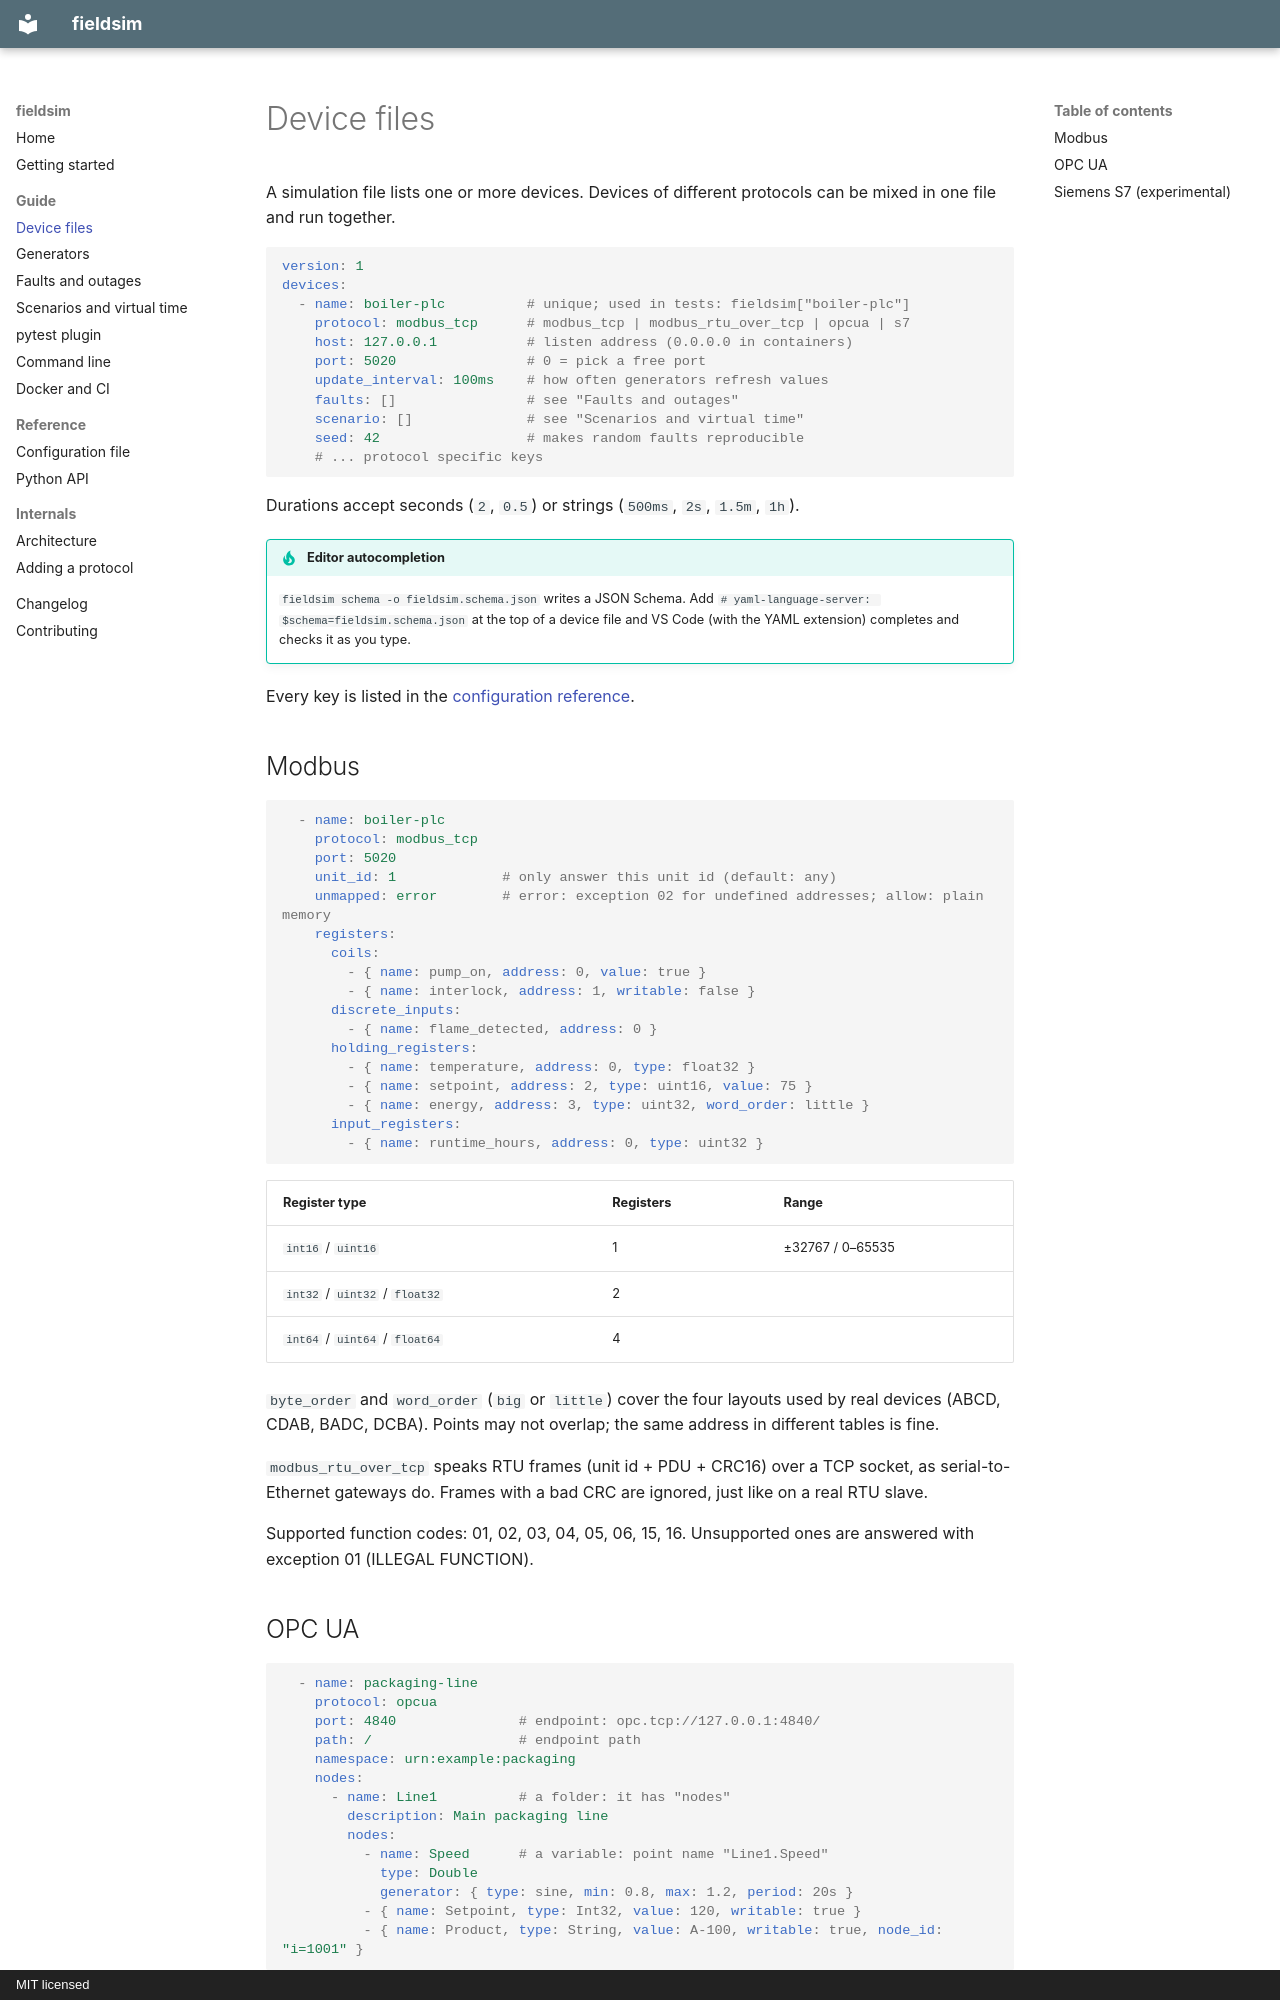

repository: enesuslu15/fieldsim · page: guide/devices/index.html · generator: mkdocs · copyright: MIT licensed

# Device files

A simulation file lists one or more devices. Devices of different protocols can
be mixed in one file and run together.

```yaml
version: 1
devices:
  - name: boiler-plc          # unique; used in tests: fieldsim["boiler-plc"]
    protocol: modbus_tcp      # modbus_tcp | modbus_rtu_over_tcp | opcua | s7
    host: 127.0.0.1           # listen address (0.0.0.0 in containers)
    port: 5020                # 0 = pick a free port
    update_interval: 100ms    # how often generators refresh values
    faults: []                # see "Faults and outages"
    scenario: []              # see "Scenarios and virtual time"
    seed: 42                  # makes random faults reproducible
    # ... protocol specific keys
```

Durations accept seconds (`2`, `0.5`) or strings (`500ms`, `2s`, `1.5m`, `1h`).

!!! tip "Editor autocompletion"
    `fieldsim schema -o fieldsim.schema.json` writes a JSON Schema. Add
    `# yaml-language-server: $schema=fieldsim.schema.json` at the top of a device
    file and VS Code (with the YAML extension) completes and checks it as you type.

Every key is listed in the [configuration reference](../reference/configuration.md).

## Modbus

```yaml
  - name: boiler-plc
    protocol: modbus_tcp
    port: 5020
    unit_id: 1             # only answer this unit id (default: any)
    unmapped: error        # error: exception 02 for undefined addresses; allow: plain memory
    registers:
      coils:
        - { name: pump_on, address: 0, value: true }
        - { name: interlock, address: 1, writable: false }
      discrete_inputs:
        - { name: flame_detected, address: 0 }
      holding_registers:
        - { name: temperature, address: 0, type: float32 }
        - { name: setpoint, address: 2, type: uint16, value: 75 }
        - { name: energy, address: 3, type: uint32, word_order: little }
      input_registers:
        - { name: runtime_hours, address: 0, type: uint32 }
```

| Register type | Registers | Range |
|---|---|---|
| `int16` / `uint16` | 1 | ±32767 / 0–65535 |
| `int32` / `uint32` / `float32` | 2 | |
| `int64` / `uint64` / `float64` | 4 | |

`byte_order` and `word_order` (`big` or `little`) cover the four layouts used by
real devices (ABCD, CDAB, BADC, DCBA). Points may not overlap; the same address
in different tables is fine.

`modbus_rtu_over_tcp` speaks RTU frames (unit id + PDU + CRC16) over a TCP
socket, as serial-to-Ethernet gateways do. Frames with a bad CRC are ignored,
just like on a real RTU slave.

Supported function codes: 01, 02, 03, 04, 05, 06, 15, 16. Unsupported ones
are answered with exception 01 (ILLEGAL FUNCTION).
